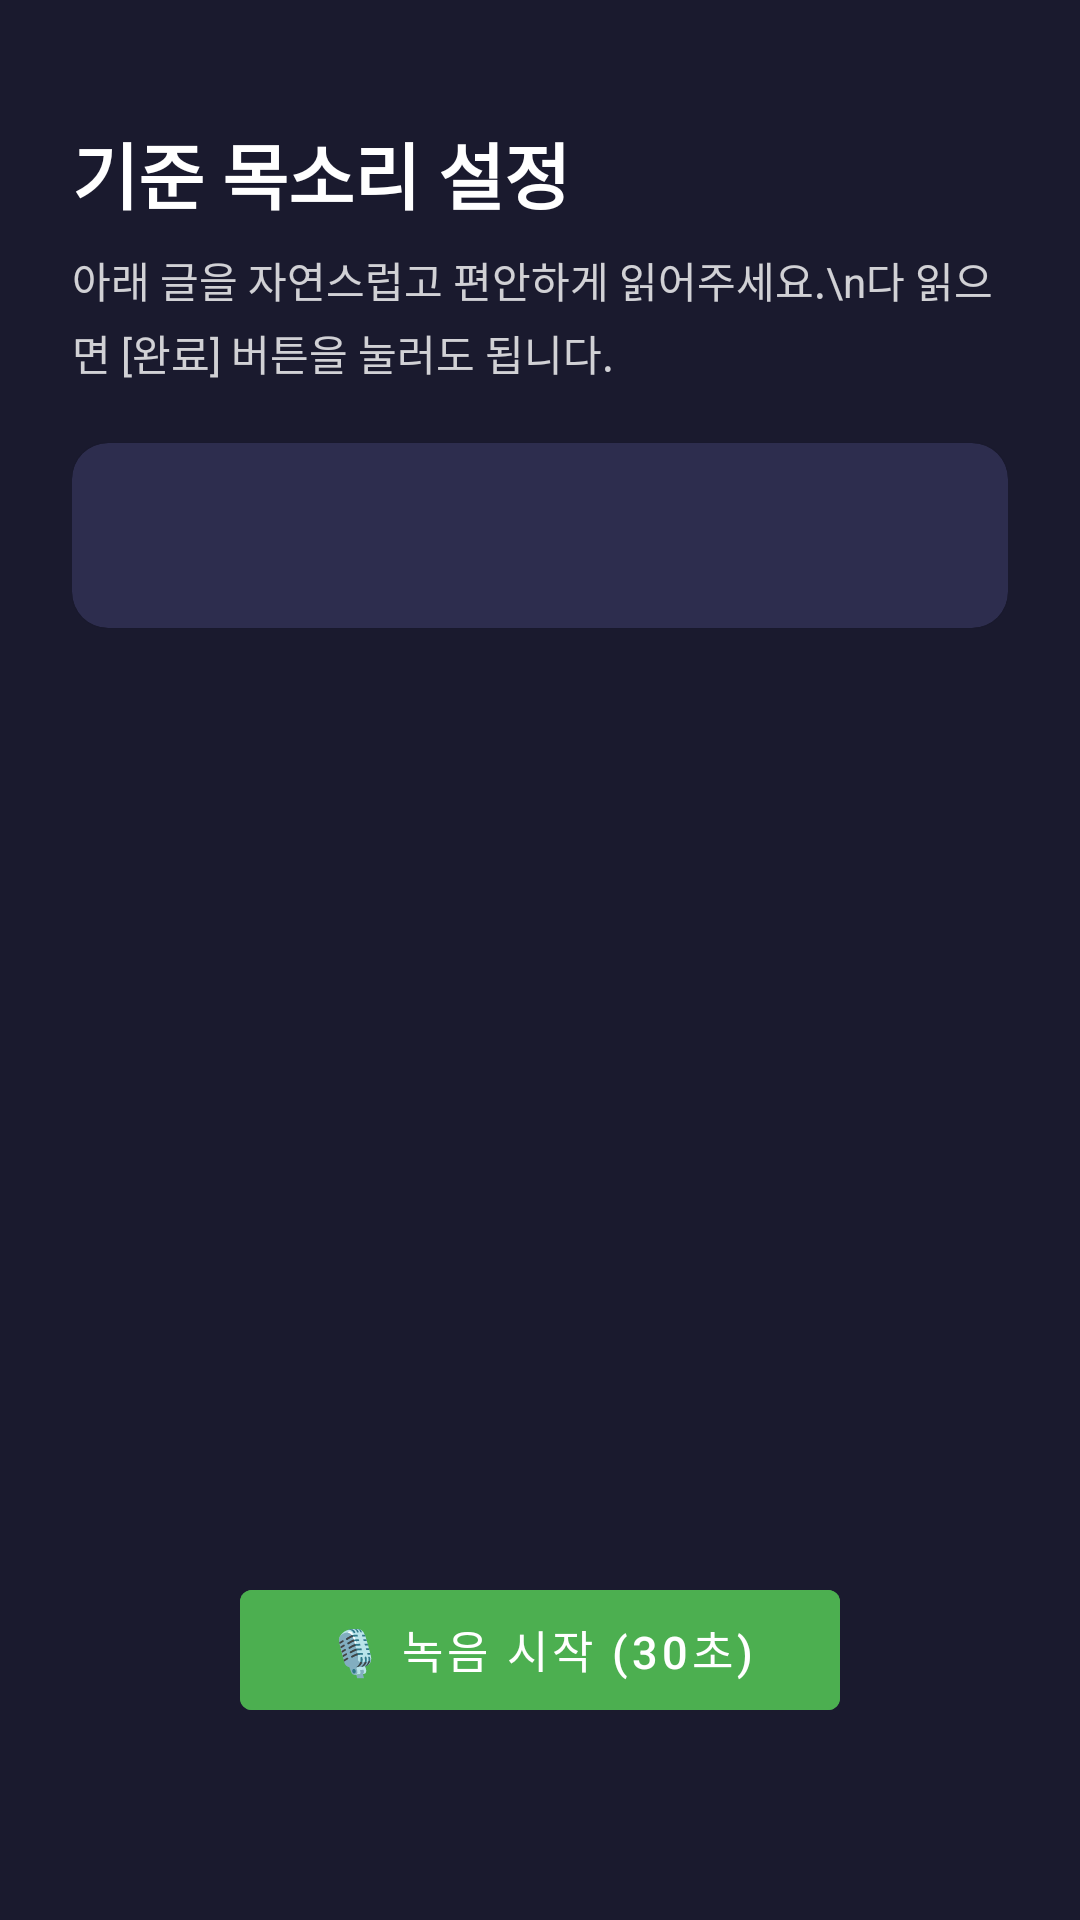

Android layout source for this screen:
<!-- AndroidManifest.xml: application theme Theme.SpeechCoach -->
<!-- res/layout/activity_calibration.xml -->
<?xml version="1.0" encoding="utf-8"?>
<androidx.constraintlayout.widget.ConstraintLayout
    xmlns:android="http://schemas.android.com/apk/res/android"
    xmlns:app="http://schemas.android.com/apk/res-auto"
    android:layout_width="match_parent"
    android:layout_height="match_parent"
    android:background="#1A1A2E"
    android:padding="24dp">

    <TextView
        android:id="@+id/tvTitle"
        android:layout_width="wrap_content"
        android:layout_height="wrap_content"
        android:text="기준 목소리 설정"
        android:textSize="24sp"
        android:textStyle="bold"
        android:textColor="#FFFFFF"
        app:layout_constraintTop_toTopOf="parent"
        app:layout_constraintStart_toStartOf="parent"
        android:layout_marginTop="16dp" />

    <TextView
        android:id="@+id/tvSubtitle"
        android:layout_width="match_parent"
        android:layout_height="wrap_content"
        android:text="아래 글을 자연스럽고 편안하게 읽어주세요.\n다 읽으면 [완료] 버튼을 눌러도 됩니다."
        android:textSize="14sp"
        android:textColor="#CCFFFFFF"
        android:lineSpacingExtra="4dp"
        app:layout_constraintTop_toBottomOf="@id/tvTitle"
        app:layout_constraintStart_toStartOf="parent"
        android:layout_marginTop="8dp" />

    <com.google.android.material.card.MaterialCardView
        android:id="@+id/cardText"
        android:layout_width="match_parent"
        android:layout_height="wrap_content"
        app:cardCornerRadius="12dp"
        app:cardBackgroundColor="#2D2D4E"
        app:layout_constraintTop_toBottomOf="@id/tvSubtitle"
        app:layout_constraintStart_toStartOf="parent"
        app:layout_constraintEnd_toEndOf="parent"
        android:layout_marginTop="20dp">

        <TextView
            android:id="@+id/tvCalibText"
            android:layout_width="match_parent"
            android:layout_height="wrap_content"
            android:text=""
            android:textSize="16sp"
            android:textColor="#FFFFFF"
            android:lineSpacingExtra="6dp"
            android:padding="20dp" />
    </com.google.android.material.card.MaterialCardView>

    <TextView
        android:id="@+id/tvTimer"
        android:layout_width="wrap_content"
        android:layout_height="wrap_content"
        android:text=""
        android:textSize="20sp"
        android:textColor="#FFD54F"
        app:layout_constraintTop_toBottomOf="@id/cardText"
        app:layout_constraintStart_toStartOf="parent"
        app:layout_constraintEnd_toEndOf="parent"
        android:layout_marginTop="20dp" />

    <ProgressBar
        android:id="@+id/progressBar"
        style="@style/Widget.AppCompat.ProgressBar.Horizontal"
        android:layout_width="match_parent"
        android:layout_height="wrap_content"
        android:max="100"
        android:progress="0"
        android:visibility="gone"
        app:layout_constraintTop_toBottomOf="@id/tvTimer"
        app:layout_constraintStart_toStartOf="parent"
        app:layout_constraintEnd_toEndOf="parent"
        android:layout_marginTop="8dp" />

    <TextView
        android:id="@+id/tvGuide"
        android:layout_width="match_parent"
        android:layout_height="wrap_content"
        android:text=""
        android:textSize="15sp"
        android:textColor="#A5D6A7"
        android:gravity="center"
        android:lineSpacingExtra="4dp"
        app:layout_constraintTop_toBottomOf="@id/progressBar"
        app:layout_constraintStart_toStartOf="parent"
        app:layout_constraintEnd_toEndOf="parent"
        android:layout_marginTop="16dp" />

    
    <com.google.android.material.button.MaterialButton
        android:id="@+id/btnFinishEarly"
        android:layout_width="200dp"
        android:layout_height="52dp"
        android:text="✅ 완료 (다 읽었어요)"
        android:textSize="14sp"
        android:backgroundTint="#2196F3"
        android:visibility="gone"
        app:layout_constraintBottom_toTopOf="@id/btnStartCalib"
        app:layout_constraintStart_toStartOf="parent"
        app:layout_constraintEnd_toEndOf="parent"
        android:layout_marginBottom="12dp" />

    
    <com.google.android.material.button.MaterialButton
        android:id="@+id/btnStartCalib"
        android:layout_width="200dp"
        android:layout_height="52dp"
        android:text="🎙 녹음 시작 (30초)"
        android:textSize="15sp"
        android:backgroundTint="#4CAF50"
        app:layout_constraintBottom_toBottomOf="parent"
        app:layout_constraintStart_toStartOf="parent"
        app:layout_constraintEnd_toEndOf="parent"
        android:layout_marginBottom="40dp" />

</androidx.constraintlayout.widget.ConstraintLayout>
<!-- resources referenced by this layout -->
<resources>
  <style name="Theme.SpeechCoach" parent="Theme.MaterialComponents.DayNight.DarkActionBar">
          <item name="colorPrimary">#1A1A2E</item>
          <item name="colorPrimaryVariant">#16213E</item>
          <item name="colorOnPrimary">#FFFFFF</item>
          <item name="colorSecondary">#4CAF50</item>
          <item name="colorSecondaryVariant">#388E3C</item>
          <item name="colorOnSecondary">#FFFFFF</item>
          <item name="android:statusBarColor">@color/colorPrimary</item>
          <item name="windowActionBar">false</item>
          <item name="windowNoTitle">true</item>
      </style>
  <color name="colorPrimary">#1A1A2E</color>
</resources>
